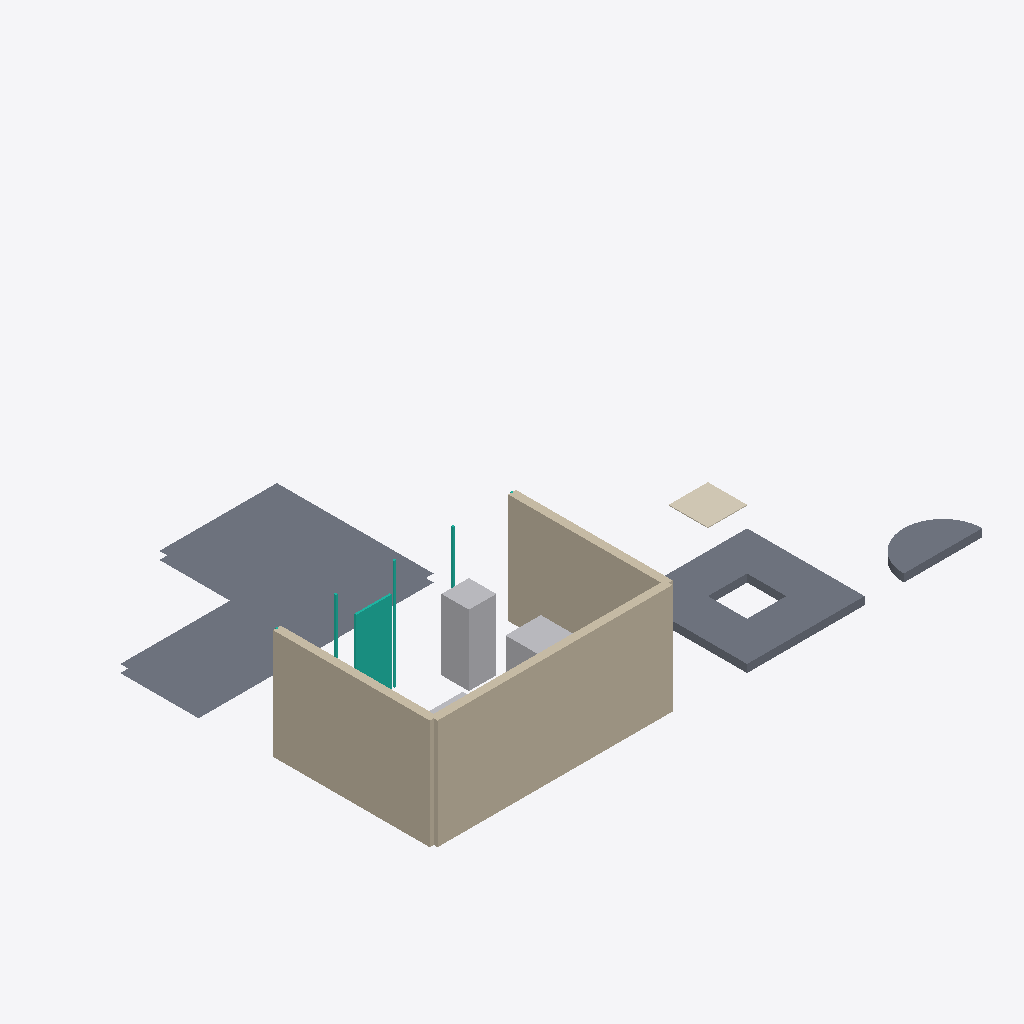
Isometric view of an IFC building model (IFC-SPF (STEP), schema IFC4, length unit millimetre), seen from the south-west, elements coloured by IFC class: 3 slabs (grey), 3 walls (beige), 3 other elements (light grey), 1 curtain wall (teal), 1 covering (cream).
Extent 14.1 m × 10.1 m × 3.2 m (x, y, z). Storeys (2): Level 1 at 0.00 m; Level 2 at 3.00 m. Elements (17): 3 IfcSlab, 3 IfcWall, 2 IfcDoor, 2 IfcFlowTerminal, 2 IfcFurniture, 1 IfcBuildingElementProxy, 1 IfcCovering, 1 IfcCurtainWall, 1 IfcElectricAppliance, 1 IfcSanitaryTerminal.

HEADER;
FILE_DESCRIPTION(('ViewDefinition [ReferenceView_V1.2]'),'2;1');
FILE_NAME('revit-fidelity.ifc','2026-11-13T00:00:00',(''),(''),'hand-built fixture','hand-built fixture','');
FILE_SCHEMA(('IFC4'));
ENDSEC;
DATA;
#5=IFCPROJECT('G400000000000000000000',$,'Fidelity House',$,$,$,$,(#1),#4);
#11=IFCBUILDING('G100000000000000000000',$,'Building',$,$,#10,$,$,.ELEMENT.,$,$,$);
#16=IFCBUILDINGSTOREY('G150000000000000000000',$,'Level 1',$,$,#15,$,$,.ELEMENT.,0.0);
#21=IFCBUILDINGSTOREY('G200000000000000000000',$,'Level 2',$,$,#20,$,$,.ELEMENT.,3000.0);
#195=IFCSLAB('G188000000000000000000',$,'L Slab',$,$,#192,#194,$,.FLOOR.);
#40=IFCWALL('G310000000000000000000',$,'South',$,$,#27,#39,$,$);
#74=IFCWALL('G650000000000000000000',$,'West',$,$,#61,#73,$,$);
#218=IFCSLAB('G211000000000000000000',$,'Slab With Shaft',$,$,#215,#217,$,.FLOOR.);
#57=IFCWALL('G480000000000000000000',$,'East',$,$,#44,#56,$,$);
#309=IFCELECTRICAPPLIANCE('G296000000000000000000',$,'Refrigerator',$,$,#300,#308,$,.REFRIGERATOR.);
#79=IFCCURTAINWALL('G740000000000000000000',$,'Storefront',$,$,#78,$,$,$);
#231=IFCSLAB('G224000000000000000000',$,'Half Disc',$,$,#228,#230,$,.FLOOR.);
#283=IFCFURNITURE('G270000000000000000000',$,'M_Sofa-Pensi:1830mm',$,$,#274,#282,$,$);
#380=IFCCOVERING('G367000000000000000000',$,'Mermer Kaplama',$,$,#371,#379,$,.FLOORING.);
#296=IFCFURNITURE('G283000000000000000000',$,'M_Bed-Standard:Queen 1525 x 2032mm',$,$,#287,#295,$,$);
ENDSEC;
